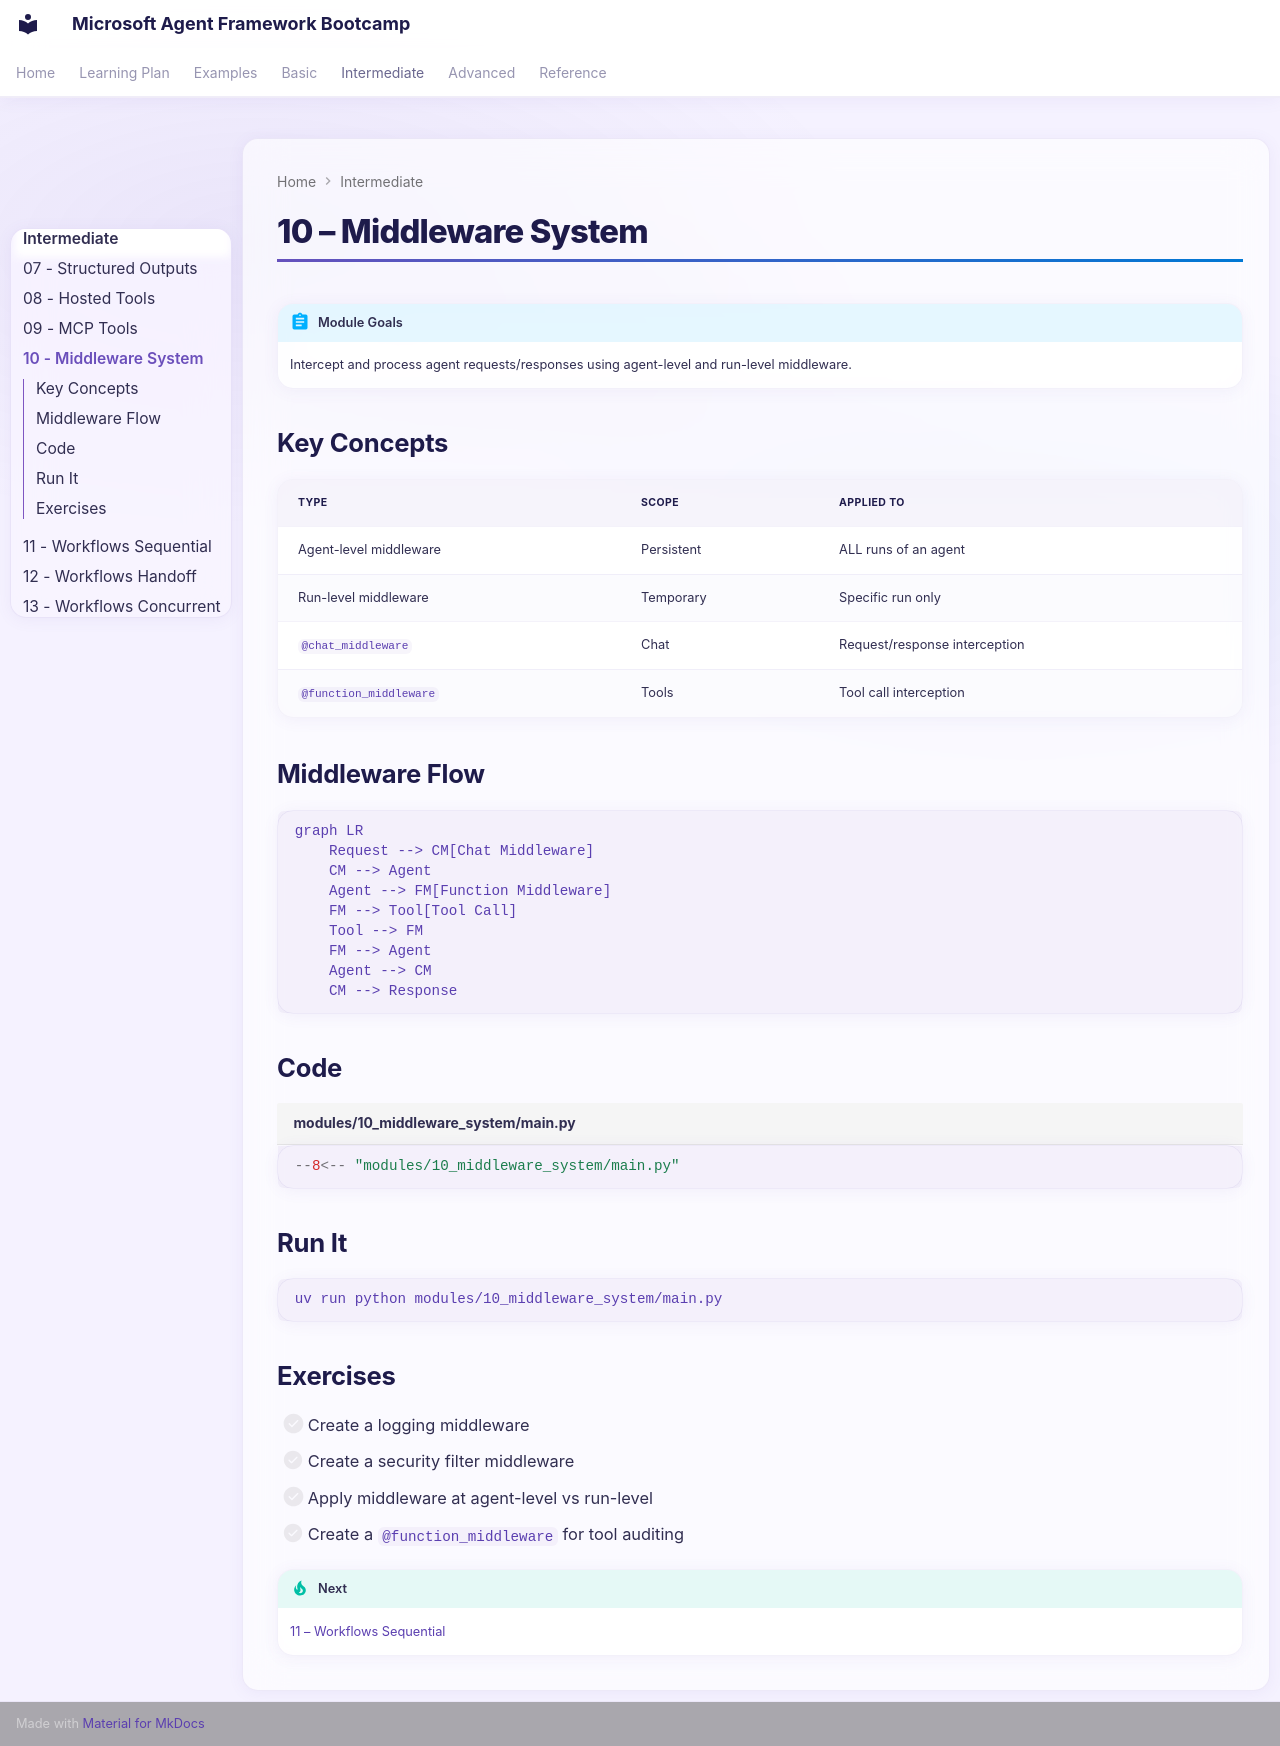

repository: Rajkumar-21/Microsoft-AgentFramework-Bootcamp · page: intermediate/10-middleware-system/index.html · generator: mkdocs

# 10 – Middleware System

!!! abstract "Module Goals"
    Intercept and process agent requests/responses using agent-level and run-level middleware.

## Key Concepts

| Type | Scope | Applied To |
|------|-------|-----------|
| Agent-level middleware | Persistent | ALL runs of an agent |
| Run-level middleware | Temporary | Specific run only |
| `@chat_middleware` | Chat | Request/response interception |
| `@function_middleware` | Tools | Tool call interception |

## Middleware Flow

```mermaid
graph LR
    Request --> CM[Chat Middleware]
    CM --> Agent
    Agent --> FM[Function Middleware]
    FM --> Tool[Tool Call]
    Tool --> FM
    FM --> Agent
    Agent --> CM
    CM --> Response
```

## Code

```python title="modules/10_middleware_system/main.py"
--8<-- "modules/10_middleware_system/main.py"
```

## Run It

```bash
uv run python modules/10_middleware_system/main.py
```

## Exercises

- [ ] Create a logging middleware
- [ ] Create a security filter middleware
- [ ] Apply middleware at agent-level vs run-level
- [ ] Create a `@function_middleware` for tool auditing

!!! tip "Next"
    [11 – Workflows Sequential](11-workflows-sequential.md)
